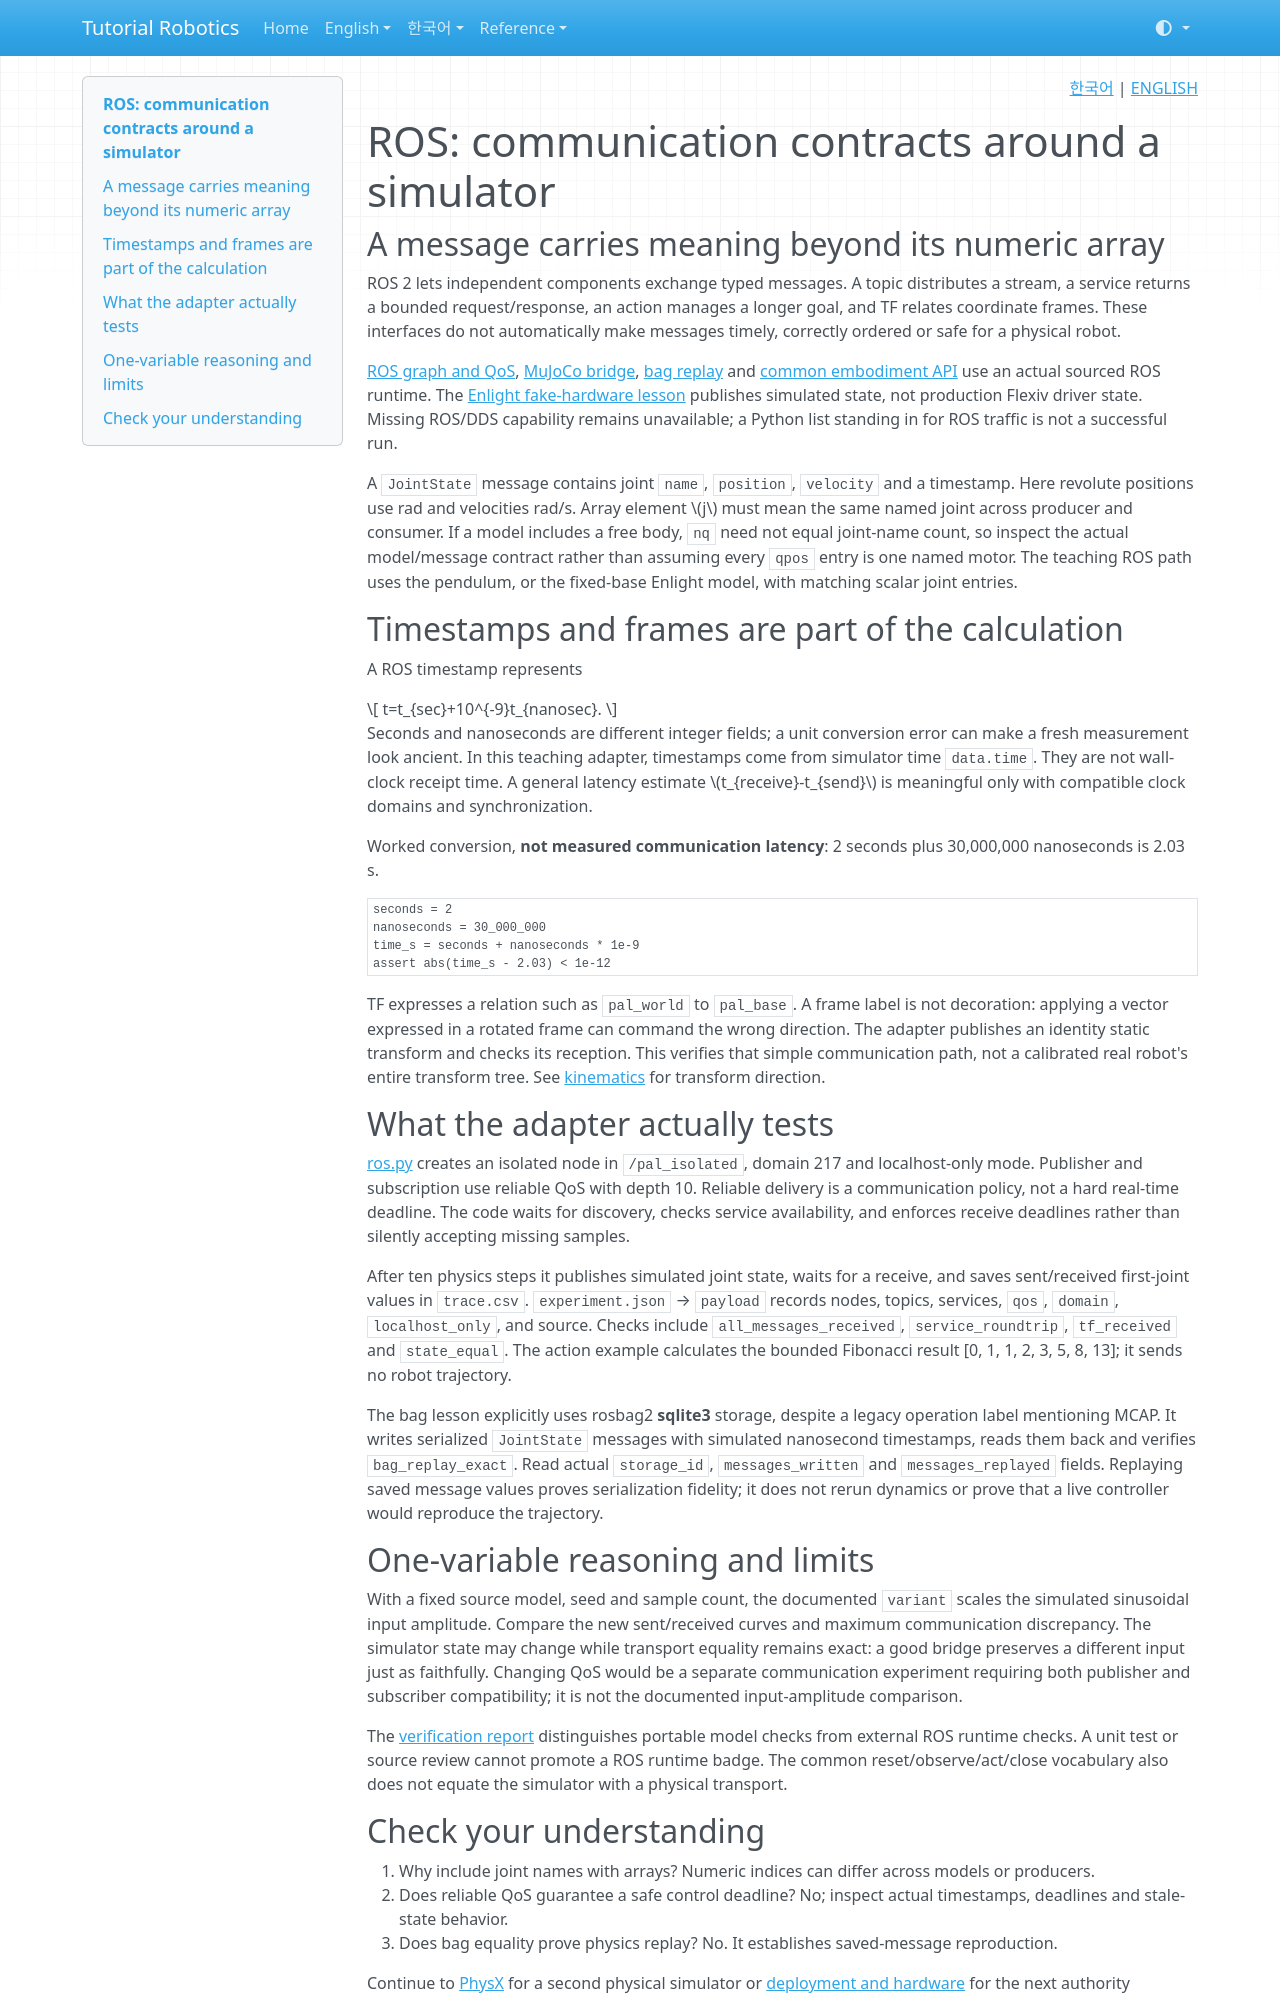

repository: terryum/tutorial-robotics · page: en/concepts/ros/index.html · generator: mkdocs

<!-- pal:language:start -->
<p align="right">
  <a href="../../ko/concepts/ros.md" lang="ko">한국어</a> | <a href="ros.md" lang="en">ENGLISH</a>
</p>
<!-- pal:language:end -->

# ROS: communication contracts around a simulator

## A message carries meaning beyond its numeric array

ROS 2 lets independent components exchange typed messages. A topic distributes a stream, a service returns a bounded request/response, an action manages a longer goal, and TF relates coordinate frames. These interfaces do not automatically make messages timely, correctly ordered or safe for a physical robot.

[ROS graph and QoS](../lessons/sim-ros-01.md), [MuJoCo bridge](../lessons/sim-ros-02.md), [bag replay](../lessons/sim-ros-03.md) and [common embodiment API](../lessons/sim-ros-04.md) use an actual sourced ROS runtime. The [Enlight fake-hardware lesson](../lessons/sim-enlight-01.md) publishes simulated state, not production Flexiv driver state. Missing ROS/DDS capability remains unavailable; a Python list standing in for ROS traffic is not a successful run.

A `JointState` message contains joint `name`, `position`, `velocity` and a timestamp. Here revolute positions use rad and velocities rad/s. Array element $j$ must mean the same named joint across producer and consumer. If a model includes a free body, `nq` need not equal joint-name count, so inspect the actual model/message contract rather than assuming every `qpos` entry is one named motor. The teaching ROS path uses the pendulum, or the fixed-base Enlight model, with matching scalar joint entries.

## Timestamps and frames are part of the calculation

A ROS timestamp represents

$$
t=t_{sec}+10^{-9}t_{nanosec}.
$$

Seconds and nanoseconds are different integer fields; a unit conversion error can make a fresh measurement look ancient. In this teaching adapter, timestamps come from simulator time `data.time`. They are not wall-clock receipt time. A general latency estimate $t_{receive}-t_{send}$ is meaningful only with compatible clock domains and synchronization.

Worked conversion, **not measured communication latency**: 2 seconds plus 30,000,000 nanoseconds is 2.03 s.

```python
seconds = 2
nanoseconds = 30_000_000
time_s = seconds + nanoseconds * 1e-9
assert abs(time_s - 2.03) < 1e-12
```

TF expresses a relation such as `pal_world` to `pal_base`. A frame label is not decoration: applying a vector expressed in a rotated frame can command the wrong direction. The adapter publishes an identity static transform and checks its reception. This verifies that simple communication path, not a calibrated real robot's entire transform tree. See [kinematics](kinematics.md) for transform direction.

## What the adapter actually tests

[ros.py](https://github.com/terryum/tutorial-robotics/blob/main/src/pai_lab/lessons/ros.py) creates an isolated node in `/pal_isolated`, domain 217 and localhost-only mode. Publisher and subscription use reliable QoS with depth 10. Reliable delivery is a communication policy, not a hard real-time deadline. The code waits for discovery, checks service availability, and enforces receive deadlines rather than silently accepting missing samples.

After ten physics steps it publishes simulated joint state, waits for a receive, and saves sent/received first-joint values in `trace.csv`. `experiment.json` → `payload` records nodes, topics, services, `qos`, `domain`, `localhost_only`, and source. Checks include `all_messages_received`, `service_roundtrip`, `tf_received` and `state_equal`. The action example calculates the bounded Fibonacci result [0, 1, 1, 2, 3, 5, 8, 13]; it sends no robot trajectory.

The bag lesson explicitly uses rosbag2 **sqlite3** storage, despite a legacy operation label mentioning MCAP. It writes serialized `JointState` messages with simulated nanosecond timestamps, reads them back and verifies `bag_replay_exact`. Read actual `storage_id`, `messages_written` and `messages_replayed` fields. Replaying saved message values proves serialization fidelity; it does not rerun dynamics or prove that a live controller would reproduce the trajectory.

## One-variable reasoning and limits

With a fixed source model, seed and sample count, the documented `variant` scales the simulated sinusoidal input amplitude. Compare the new sent/received curves and maximum communication discrepancy. The simulator state may change while transport equality remains exact: a good bridge preserves a different input just as faithfully. Changing QoS would be a separate communication experiment requiring both publisher and subscriber compatibility; it is not the documented input-amplitude comparison.

The [verification report](../../verification/reader-experience.md) distinguishes portable model checks from external ROS runtime checks. A unit test or source review cannot promote a ROS runtime badge. The common reset/observe/act/close vocabulary also does not equate the simulator with a physical transport.
